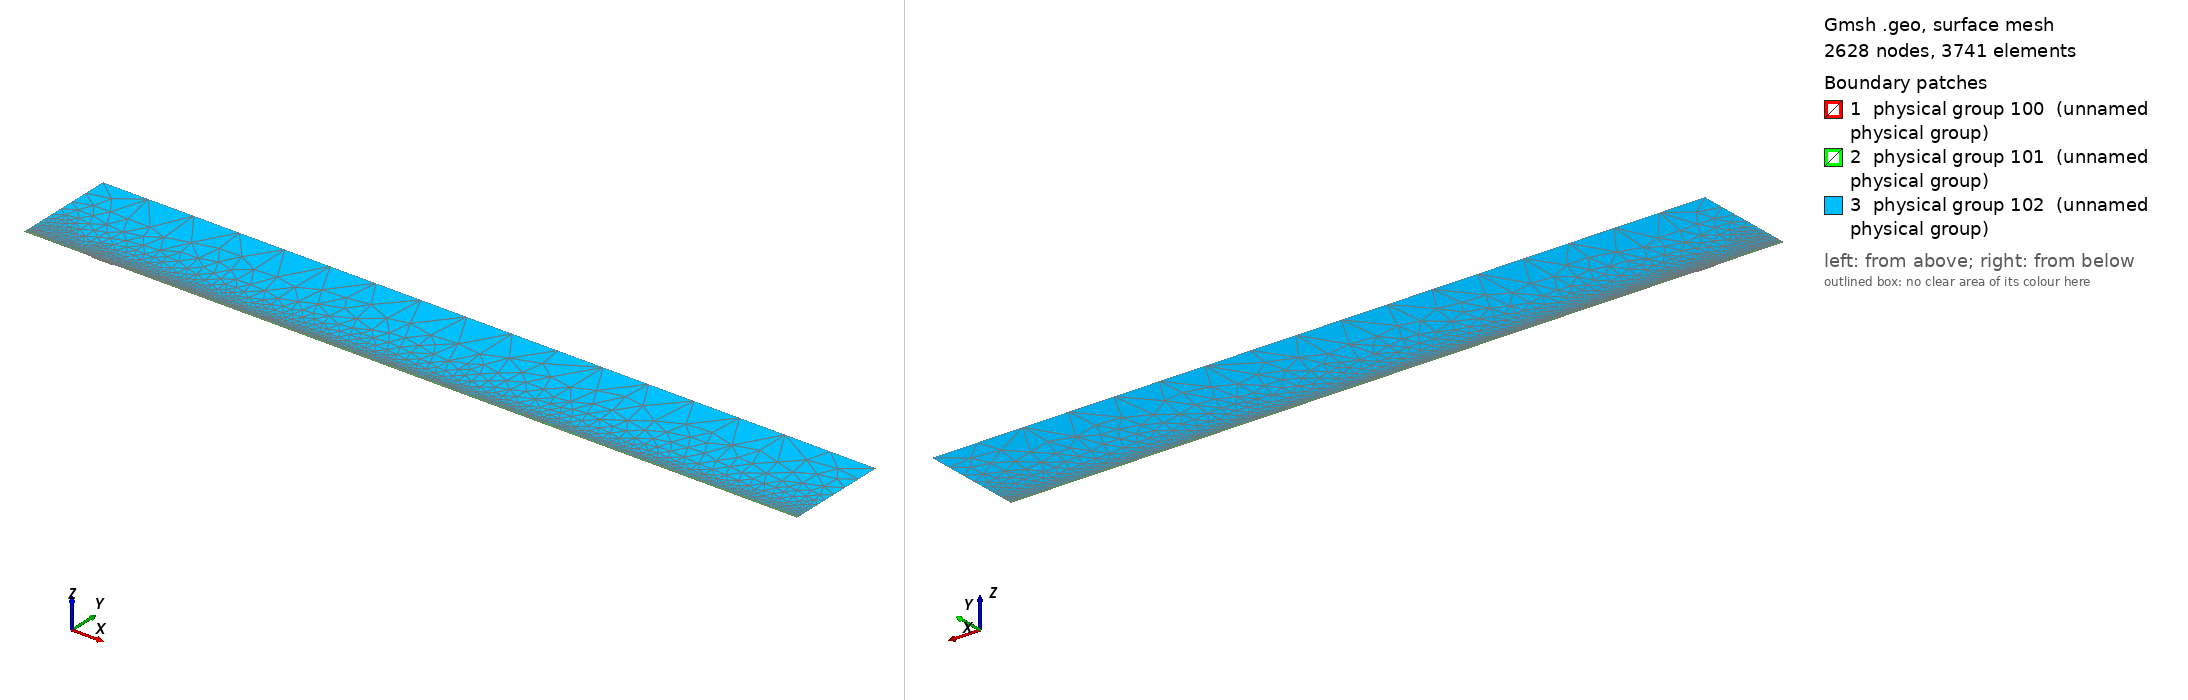

Gmsh geometry script, surface-meshed: 2628 nodes, 3741 surface elements. Boundary patches (legend numbers): 1 physical group 100 (unnamed physical group), 2 physical group 101 (unnamed physical group), 3 physical group 102 (unnamed physical group). Left view from above one corner, right view from below the opposite corner. Legend entries are the model's physical surfaces. The drawing asked Gmsh for element sizes between 1% and 20% of the model's largest extent; the script's own settings can give other sizes.

=== mesh.geo (drawn) ===
// Macro parameters
deltaStar = 1;
D = 1.75 * deltaStar; // depth of the gap 
W = 30 * deltaStar; // width of the gap
r = 16; // length of non-constant quads upstream and downstream of the gap
s = 8; // length of non-constant quads left and right inside the gap
BL = 0.25 * deltaStar; // height of the second layer of quad elements
BL_upper = 3.5 * deltaStar; // height of the third layer of quad elements
x0 = 100 * deltaStar; // x distance from inflow to gap
lengthOutflow = 1000 * deltaStar; // length after the gap
x3 = W + lengthOutflow; // last point of the domain
height = 150 * deltaStar; // height of the triangular region
triagHeightRegion_inflow = height - BL - BL_upper; // height of the triangular region

// Micro parameters
dx = 0.2; // dx of square elements near the leading and trailing edge of the gap (most resolution-demanding points in the domain)
dy = 1.25 * dx; 
size_triag_v_top = 64; // size of the elements in the upper triangular region

// All the value below are between 0 and 1. =1  means the elements are all equal in size. Avoid using values very close to 1, because we dividing by log(p) in the formula.
dy_in_v_right = 1.5; // heighest quad in the upper layer of quads, in the right part of the gap
dy_in_v_left = 1.75; // heighest quad in the upper layer of quads, in the left part of the gap

// fit (check the file scripts/fit_gmsh.py for more details)
p_in_v_left = 1.0335663036230878 - 1.0234149444433507/(W - 0.8098798097181781)^0.5991729377115732; // densitiy concentration of elements inside the gap, vertically, near the left wall.
p_in_v_right = 1.008073572191136 - 1.1471875292840257/(W - 1.2941255994826328)^0.7890392764815325; // densitiy concentration of elements inside the gap, vertically, near the right wall.
p_in_h_bottom = 0.9; // densitiy concentration of elements inside the gap, horizontally. 
p_in_h_top = 0.9; // densitiy concentration of elements inside the gap, horizontally. 

p_out_h = 0.5; // densitiy concentration of elements outside the gap, horizontally.
p_out_h_upper = 0.4; // densitiy concentration of elements outside the gap, horizontally on the upper layer of quads
p_out_v_inflow_dense = 0.8; // densitiy concentration of elements outside the gap, vertically, near the inflow and the gap
p_out_v_inflow_sparse = 0.99; // densitiy concentration of elements outside the gap, vertically, near the inflow and far from the gap
p_out_v_outflow_dense = 0.9; // densitiy concentration of elements outside the gap, vertically, near the outflow and the gap
p_out_v_outflow_sparse = 0.995; // densitiy concentration of elements outside the gap, vertically, near the outflow and far from the gap
p_triag_h_inflow = 0.8; // densitiy concentration of elements in the triangular region of the domain, horizontally.
p_triag_h_outflow = p_triag_h_inflow; // densitiy concentration of elements in the triangular region of the domain, horizontally.

enlarge_triag_inflow = 1.1; // heigher the value, larger the elements in the triangular region near the inflow
enlarge_triag_outflow = 1.1; // heigher the value, larger the elements in the triangular region near the outflow

// Automated parameters 
a_in_v_right = dx / (W / 2);
a_in_v_left = dx / (W / 2);
a_in_h_bottom = dy / (D / 2);
a_in_h_top = dx / (D / 2);
a_out_h = dx / BL;
a_out_v_inflow_dense = dx / r;
a_out_v_outflow_dense = dx / r;

// for the derivation of the formula, see file 20250123_gmshFormula.md in the docs folder
N_in_v_right = Ceil( Log (a_in_v_right / (1 - p_in_v_right + a_in_v_right * p_in_v_right)) / Log(p_in_v_right) );
N_in_v_left = Ceil( Log (a_in_v_left / (1 - p_in_v_left + a_in_v_left * p_in_v_left)) / Log(p_in_v_left) );
N_in_h_bottom = Ceil( Log (a_in_h_bottom / (1 - p_in_h_bottom + a_in_h_bottom * p_in_h_bottom)) / Log(p_in_h_bottom) );
N_in_h_top = Ceil( Log (a_in_h_top / (1 - p_in_h_top + a_in_h_top * p_in_h_top)) / Log(p_in_h_top) );
N_out_h = Ceil( Log (a_out_h / (1 - p_out_h + a_out_h * p_out_h)) / Log(p_out_h) ) + 1; // + 1 is to correct the fact that the distance is too small to properly approximate the dx length
N_out_v_inflow_dense = Ceil( Log (a_out_v_inflow_dense / (1 - p_out_v_inflow_dense + a_out_v_inflow_dense * p_out_v_inflow_dense)) / Log(p_out_v_inflow_dense) );
N_out_v_outflow_dense = Ceil( Log (a_out_v_outflow_dense / (1 - p_out_v_outflow_dense + a_out_v_outflow_dense * p_out_v_outflow_dense)) / Log(p_out_v_outflow_dense) );

p_for_a_out_v_inflow_sparse_computation = p_out_v_inflow_dense;
p_for_a_out_v_outflow_sparse_computation = (p_out_v_outflow_dense + p_out_v_outflow_dense) / 2;
a_out_v_inflow_sparse = r / (x0 - r) * (1 - p_for_a_out_v_inflow_sparse_computation) / (1 - p_for_a_out_v_inflow_sparse_computation^(N_out_v_inflow_dense + 1));
a_out_v_outflow_sparse = r / (lengthOutflow - r) * (1 - p_for_a_out_v_outflow_sparse_computation) / (1 - p_for_a_out_v_outflow_sparse_computation^(N_out_v_outflow_dense + 1));

N_out_v_inflow_sparse = Ceil( Log(a_out_v_inflow_sparse / (1 - p_out_v_inflow_sparse + a_out_v_inflow_sparse * p_out_v_inflow_sparse)) / Log(p_out_v_inflow_sparse) );
N_out_v_outflow_sparse = Ceil( Log(a_out_v_outflow_sparse / (1 - p_out_v_outflow_sparse + a_out_v_outflow_sparse * p_out_v_outflow_sparse)) / Log(p_out_v_outflow_sparse) );


// second layer of quads
a_out_h_upper = (BL) / (BL_upper) * (1 - p_out_h) / (1 - p_out_h^(N_out_h + 1));
N_out_h_upper = Ceil( Log(a_out_h_upper / (1 - p_out_h_upper + a_out_h_upper * p_out_h_upper)) / Log(p_out_h_upper) );

// ---------------------------
// for triangular region
// ---------------------------
a_triag_h_inflow = (BL_upper) / (triagHeightRegion_inflow) * (1 - p_out_h_upper) / (1 - p_out_h_upper^(N_out_h_upper + 1));
a_triag_h_outflow = a_triag_h_inflow;
N_triag_v_top = Ceil( (x3 + x0) / size_triag_v_top ); // we assume p_triag_v = 1, otherwise the formula is different
N_triag_h_inflow = Ceil( Log(a_triag_h_inflow / (1 - p_triag_h_inflow + a_triag_h_inflow * p_triag_h_inflow)) / Log(p_triag_h_inflow) );
N_triag_h_outflow = Ceil( Log(a_triag_h_outflow / (1 - p_triag_h_outflow + a_triag_h_outflow * p_triag_h_outflow)) / Log(p_triag_h_outflow) );
N_triag_h_inflow = Ceil( N_triag_h_inflow / enlarge_triag_inflow );
N_triag_h_outflow = Ceil( N_triag_h_outflow / enlarge_triag_outflow );

Point(1) = {-x0, 0, 0};
Point(2) = {0,0,0};
Point(3) = {0,-D,0};
Point(4) = {W,-D,0};
Point(5) = {W,0,0};
Point(6) = {x3,0,0};
Point(8) = {x3,height,0};
Point(7) = {x3,BL,0};
Point(9) = {-x0,height,0};
Point(10) = {-x0,BL,0};
Point(11) = {0,BL,0};
Point(12) = {W,BL,0};
Point(13) = {W/2,0,0};
Point(14) = {W/2,BL,0};
Point(15) = {0,-D/2,0};
Point(16) = {W/2,-D,0};
Point(17) = {W,-D/2,0};
Point(18) = {-r,0,0};
Point(19) = {-r,BL,0};
Point(20) = {W + r,0,0};
Point(21) = {W + r,BL,0};
Point(22) = {-x0,BL+BL_upper,0};
Point(23) = {-r,BL+BL_upper,0};
Point(24) = {W + r,BL+BL_upper,0};
Point(25) = {x3,BL+BL_upper,0};

Line(1) = {1,18};
Line(2) = {2,15};
Line(3) = {3,16};
Line(4) = {4,17};
Line(5) = {5,20};
Line(6) = {6,7};
Line(7) = {7,25};
Line(8) = {8,9};
Line(9) = {9,22};
Line(10) = {10,19};
Line(11) = {10,1};
Line(12) = {11,14};
Line(13) = {12,21};
Line(14) = {2,13};
Line(15) = {15,3};
Line(16) = {16,4};
Line(17) = {17,5};
Line(18) = {13,5};
Line(19) = {14,12};
Line(20) = {18,2};
Line(21) = {20,6};
Line(22) = {21,7};
Line(23) = {19,11};
Line(24) = {22,10};
Line(25) = {25,8};
Line(26) = {25,24};
Line(27) = {22,23};
Line(28) = {23,19};
Line(29) = {24,21};

// outer quads
Curve Loop(1) = {5, 21, 6, -22, -13, -19, -12, -23, -10, 11, 1, 20, 14, 18};
Plane Surface(1) = {1};

// inside gap
Curve Loop(2) = {2, 15, 3, 16, 4, 17, -18, -14};
Plane Surface(2) = {2};

// triangular region
Curve Loop(3) = {23, 12, 19, 13, -29, -26, 25, 8, 9, 27, 28};
Plane Surface(3) = {3};

// 3rd layer of quads
Curve Loop(4) = {-24, 27, 28,-10};
Curve Loop(5) = {-29, -26, -7, -22};

Plane Surface(4) = {4};
Plane Surface(5) = {5};


// This defines the surfaces that will be meshed with quad elements
Transfinite Surface {1} = {1, 6, 7, 10};
Transfinite Surface {2} = {3, 4, 5, 2}; // number '2' must match the number '2' of plane surface
Transfinite Surface {4} = {19, 23, 22, 10};
Transfinite Surface {5} = {7, 25, 24, 21};

Transfinite Curve {18, 16, 19} = N_in_v_right Using Progression p_in_v_right;
Transfinite Curve {-14, -3, -12} = N_in_v_left Using Progression p_in_v_left;

Transfinite Curve {15, -4} = N_in_h_bottom Using Progression p_in_h_bottom;
Transfinite Curve {-2, 17} = N_in_h_top Using Progression p_in_h_top;


Transfinite Curve {11, -6} = N_out_h Using Progression p_out_h;
Transfinite Curve {24, 28, 29, -7} = N_out_h_upper Using Progression p_out_h_upper;
Transfinite Curve {10, 1, 27} = N_out_v_inflow_sparse Using Progression p_out_v_inflow_sparse;
Transfinite Curve {20, 23} = N_out_v_inflow_dense Using Progression p_out_v_inflow_dense;
Transfinite Curve {-21, -22, 26} = N_out_v_outflow_sparse Using Progression p_out_v_outflow_sparse;
Transfinite Curve {-5, -13} = N_out_v_outflow_dense Using Progression p_out_v_outflow_dense;

Recombine Surface {1, 2, 4, 5};

// for triangluar region
Transfinite Curve {8} = N_triag_v_top Using Progression 1;
Transfinite Curve {-25} = N_triag_h_outflow Using Progression p_triag_h_outflow;
Transfinite Curve {9} = N_triag_h_inflow Using Progression p_triag_h_inflow;


// defining boundary
Physical Curve(1) = {9,24,11}; // inlet
Physical Curve(2) = {7,25,6}; // outlet
Physical Curve(3) = {8}; // top
Physical Curve(4) = {1, 20, 2, 15, 3, 16, 4, 17, 5, 21}; // wall


Physical Surface(100) = {1};
Physical Surface(101) = {2, 4, 5};
Physical Surface(102) = {3};
